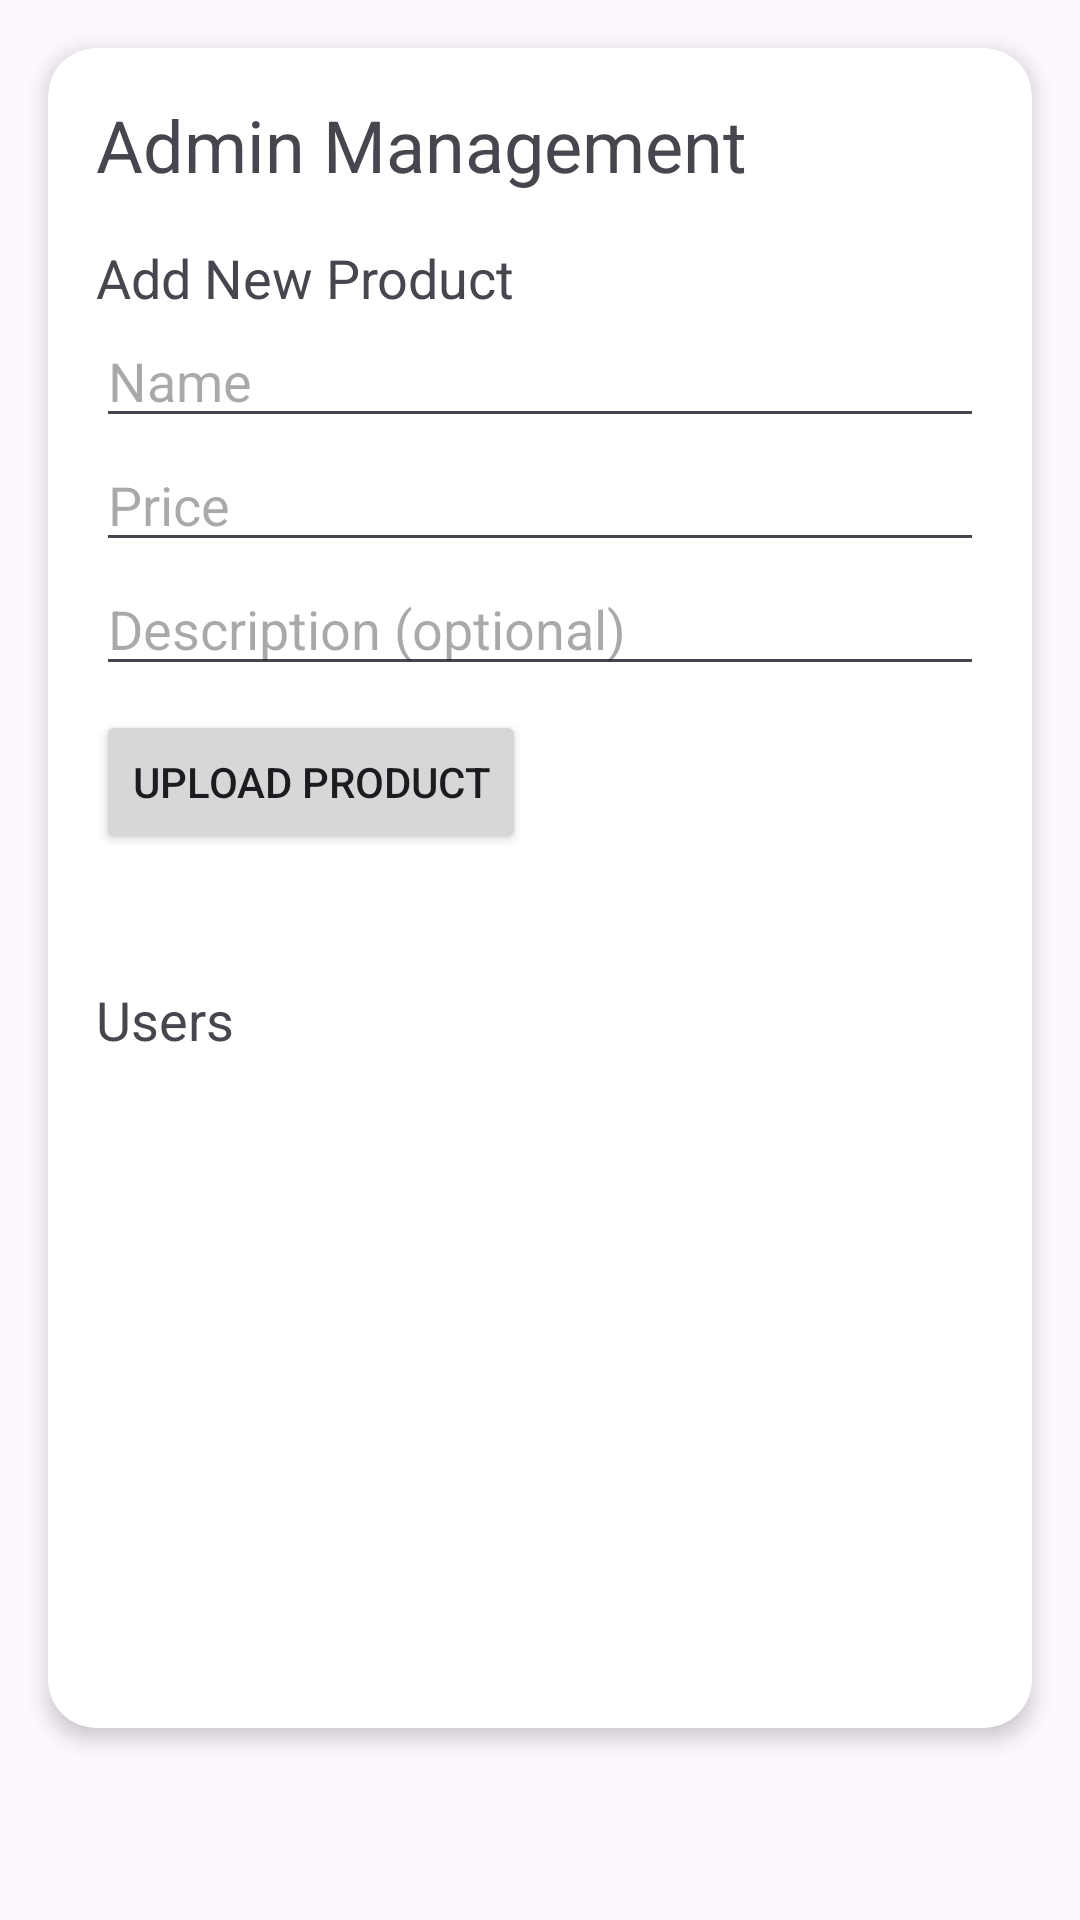

Write the Android layout XML for this screen, with the resource values it uses.
<!-- AndroidManifest.xml: application theme Theme.Lakastextilwebshop -->
<!-- res/layout/activity_admin_user_management.xml -->
<?xml version="1.0" encoding="utf-8"?>
<ScrollView xmlns:android="http://schemas.android.com/apk/res/android"
    xmlns:app="http://schemas.android.com/apk/res-auto"
    android:layout_width="match_parent"
    android:layout_height="match_parent">

    <androidx.cardview.widget.CardView
        android:layout_width="match_parent"
        android:layout_height="wrap_content"
        android:layout_margin="16dp"
        app:cardCornerRadius="16dp"
        app:cardElevation="4dp">

        <LinearLayout
            android:orientation="vertical"
            android:padding="16dp"
            android:layout_width="match_parent"
            android:layout_height="wrap_content">

            <TextView
                android:text="Admin Management"
                android:textSize="24sp"
                android:layout_width="wrap_content"
                android:layout_height="wrap_content" />

            <TextView
                android:text="Add New Product"
                android:textSize="18sp"
                android:layout_marginTop="16dp"
                android:layout_width="wrap_content"
                android:layout_height="wrap_content" />

            <EditText
                android:id="@+id/product_name"
                android:hint="Name"
                android:layout_width="match_parent"
                android:layout_height="wrap_content" />

            <EditText
                android:id="@+id/product_price"
                android:hint="Price"
                android:inputType="numberDecimal"
                android:layout_width="match_parent"
                android:layout_height="wrap_content" />

            <EditText
                android:id="@+id/product_desc"
                android:hint="Description (optional)"
                android:layout_width="match_parent"
                android:layout_height="wrap_content" />

            <Button
                android:id="@+id/upload_button"
                android:text="Upload Product"
                android:layout_marginTop="8dp"
                android:layout_width="wrap_content"
                android:layout_height="wrap_content" />

            <TextView
                android:id="@+id/message_text"
                android:textColor="@android:color/holo_blue_dark"
                android:layout_marginTop="8dp"
                android:layout_width="wrap_content"
                android:layout_height="wrap_content" />

            <TextView
                android:text="Users"
                android:textSize="18sp"
                android:layout_marginTop="16dp"
                android:layout_width="wrap_content"
                android:layout_height="wrap_content" />

            <ListView
                android:id="@+id/users_list"
                android:layout_width="match_parent"
                android:layout_height="200dp"
                android:layout_marginTop="8dp" />

        </LinearLayout>
    </androidx.cardview.widget.CardView>
</ScrollView>
<!-- resources referenced by this layout -->
<resources>
  <style name="Theme.Lakastextilwebshop" parent="Base.Theme.Lakastextilwebshop" />
  <style name="Base.Theme.Lakastextilwebshop" parent="Theme.Material3.DayNight.NoActionBar">
          
          
      </style>
</resources>
